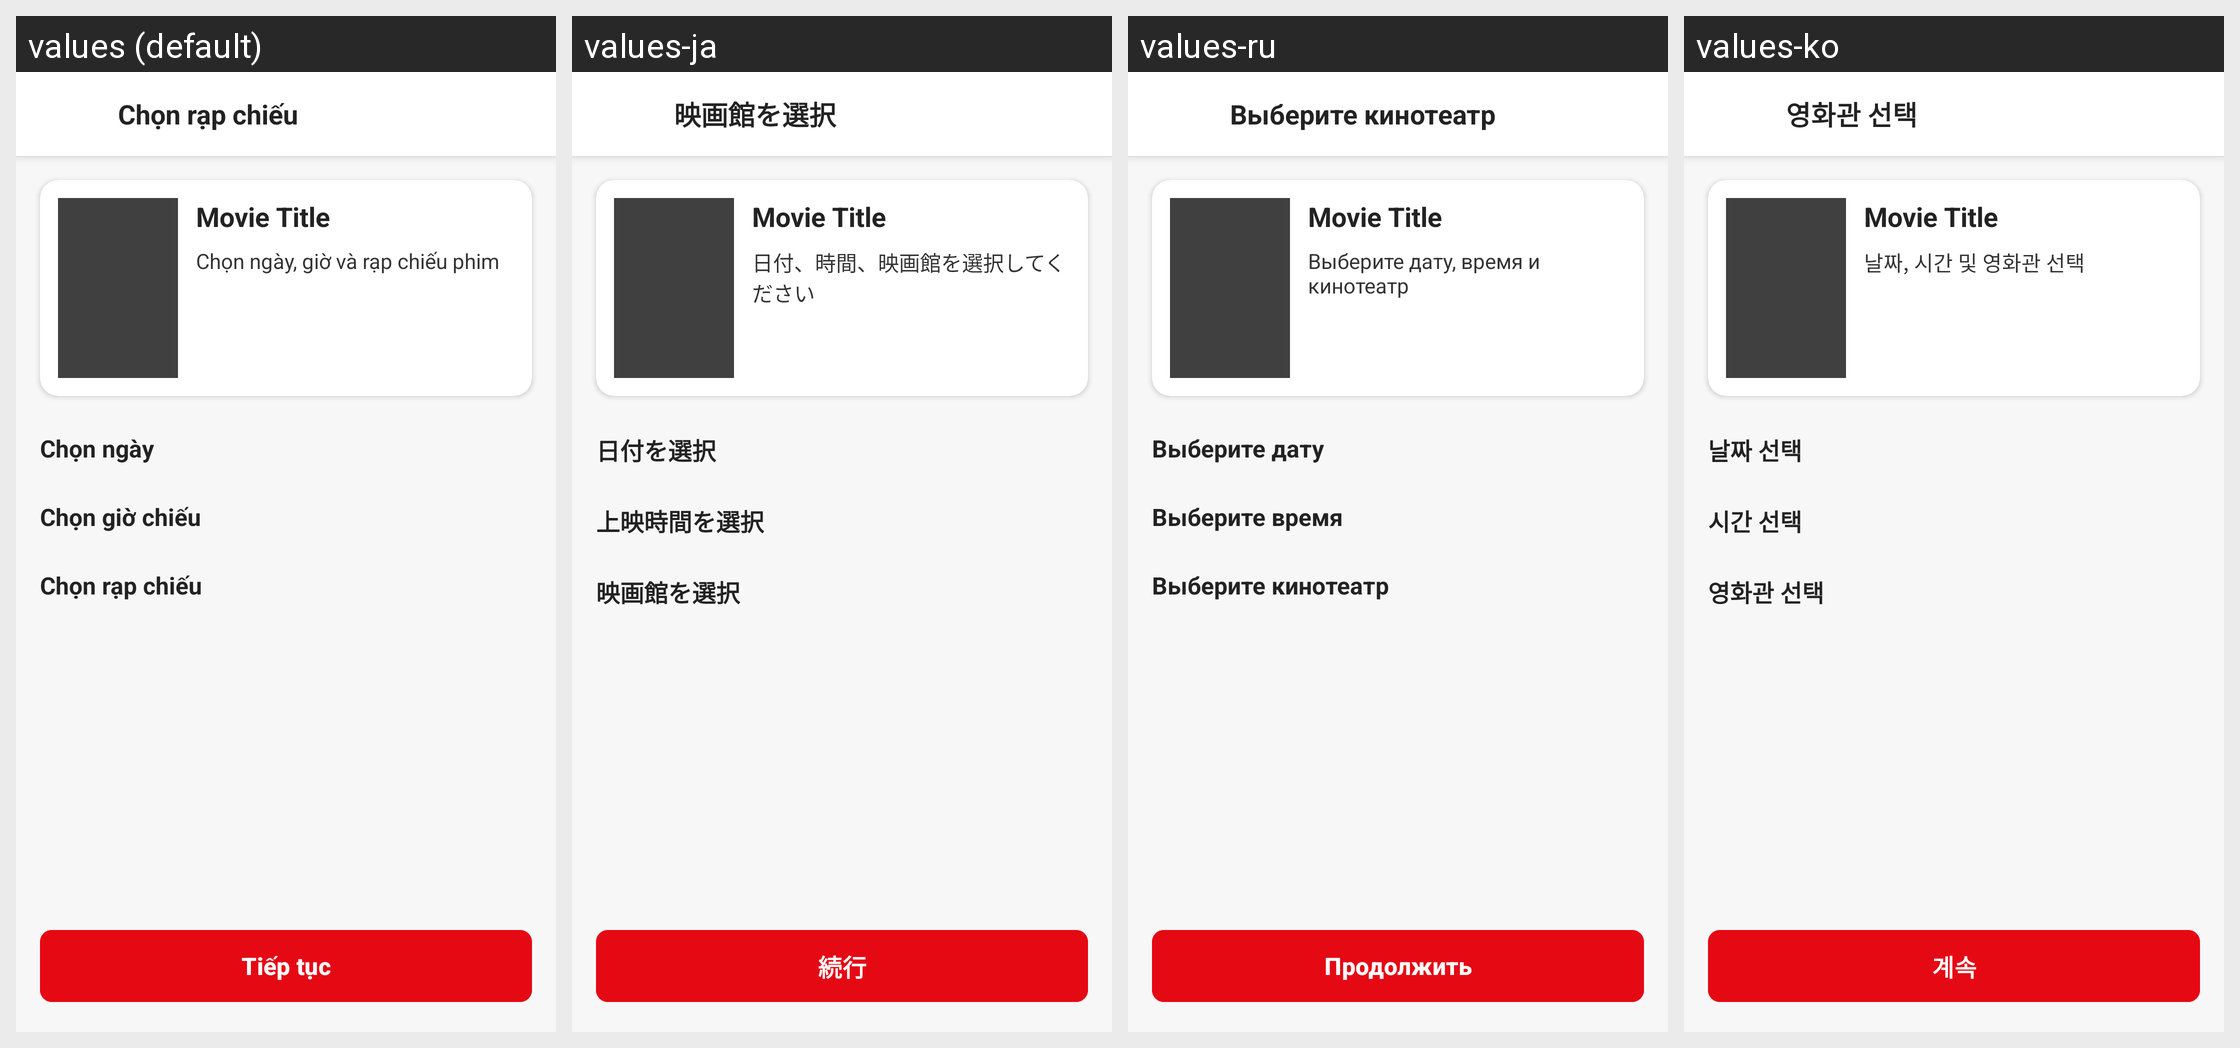

Strings drawn on this Android screen and how each of the app's shown locales translates them:
Android screen res/layout/parthome_cinema_selection.xml rendered under 4 locales, left to right: values (default), values-ja, values-ru, values-ko. Device: Nexus 5 (rendered at 1080×1920; each locale shown at half size, 540×960, under a caption strip naming it); theme Theme.App_movie_booking_ticket.
Other locales in the repository, not shown: values-en, values-zh.
Strings drawn on this screen, with the default value and each locale's value (text and hints the layout hard-codes, and strings that could not be matched under every locale, appear in the picture but are not listed):

select_cinema
  values: Chọn rạp chiếu
  values-ja: 映画館を選択
  values-ru: Выберите кинотеатр
  values-ko: 영화관 선택

select_cinema_instructions
  values: Chọn ngày, giờ và rạp chiếu phim
  values-ja: 日付、時間、映画館を選択してください
  values-ru: Выберите дату, время и кинотеатр
  values-ko: 날짜, 시간 및 영화관 선택

select_date
  values: Chọn ngày
  values-ja: 日付を選択
  values-ru: Выберите дату
  values-ko: 날짜 선택

select_time
  values: Chọn giờ chiếu
  values-ja: 上映時間を選択
  values-ru: Выберите время
  values-ko: 시간 선택

continue_text
  values: Tiếp tục
  values-ja: 続行
  values-ru: Продолжить
  values-ko: 계속
